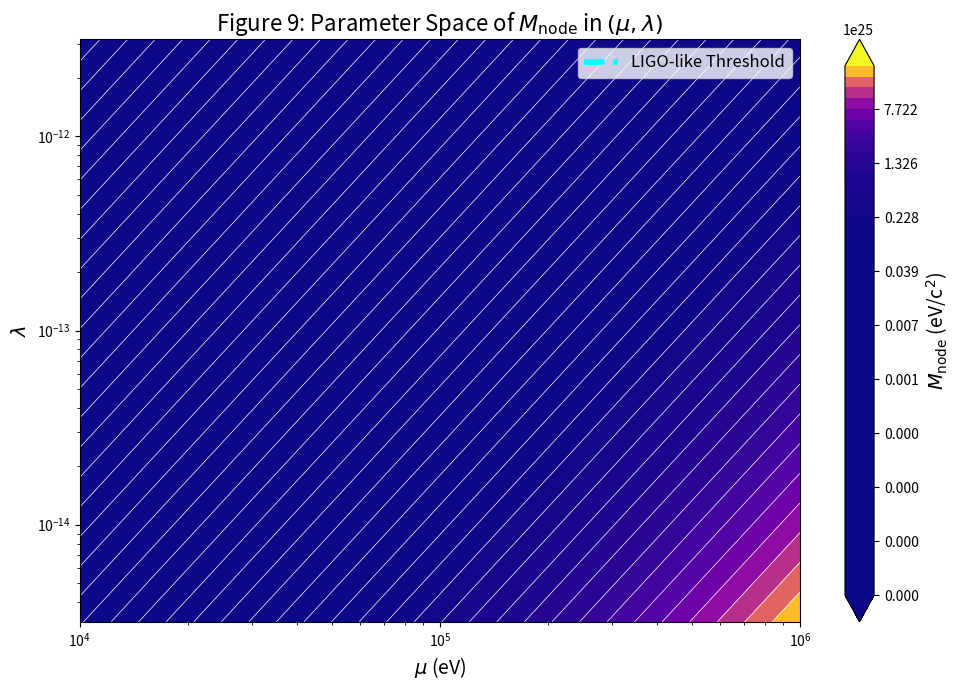

Write the Python code that produced this figure.
import numpy as np
import matplotlib.pyplot as plt

# Define parameter space
mu = np.logspace(4, 6, 600)
lmbda = np.logspace(-14.5, -11.5, 600)
mu_grid, lmbda_grid = np.meshgrid(mu, lmbda)

# Compute M_node
M_node = mu_grid**2 / lmbda_grid

# LIGO-like detectability threshold
ligo_M_node = 5.6e11
lambda_vals = np.logspace(-14.5, -11.5, 500)
mu_vals = np.sqrt(lambda_vals * ligo_M_node)

# Mask: only keep visible range
mask = (mu_vals >= 1e4) & (mu_vals <= 1e6)

# Plot
plt.figure(figsize=(10, 7))

# Filled contours
levels = np.logspace(19, 26.5, 50)
cp = plt.contourf(mu_grid, lmbda_grid, M_node, levels=levels, cmap='plasma', extend='both')
plt.contour(mu_grid, lmbda_grid, M_node, levels=levels, colors='white', linewidths=0.5)

# Colorbar
cbar = plt.colorbar(cp)
cbar.set_label(r'$M_{\rm node}$ (eV/c$^2$)', fontsize=14)

# Plot threshold line with high visibility
plt.plot(mu_vals[mask], lambda_vals[mask], color='cyan', linestyle='--', linewidth=4, label='LIGO-like Threshold', zorder=10)

# Debug dots
plt.scatter(mu_vals[mask], lambda_vals[mask], color='white', s=10, zorder=11)

# Log scales and labels
plt.xscale('log')
plt.yscale('log')
plt.xlim(1e4, 1e6)
plt.ylim(10**-14.5, 10**-11.5)
plt.xlabel(r'$\mu$ (eV)', fontsize=14)
plt.ylabel(r'$\lambda$', fontsize=14)
plt.title(r'Figure 9: Parameter Space of $M_{\rm node}$ in $(\mu, \lambda)$', fontsize=16)
plt.legend(fontsize=12)
plt.tight_layout()

# Save or show
plt.savefig('figure_9_with_threshold.png', dpi=300)
plt.show()
